Image classification data set "split" (f-10na/follow_yellow on GitHub). Class labels (3): left, right, straight.

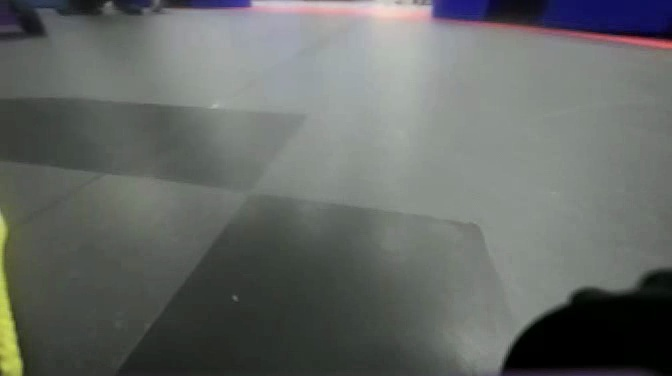
Label: left

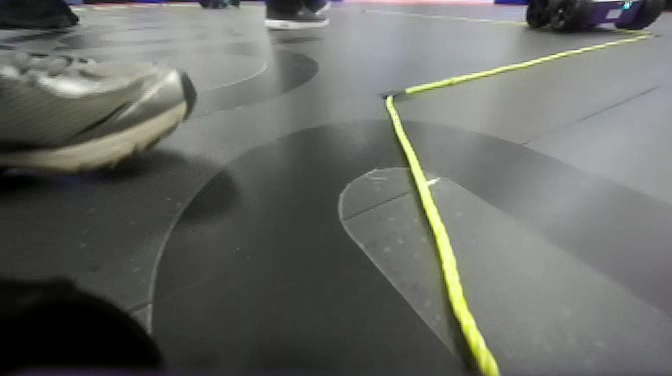
Label: straight

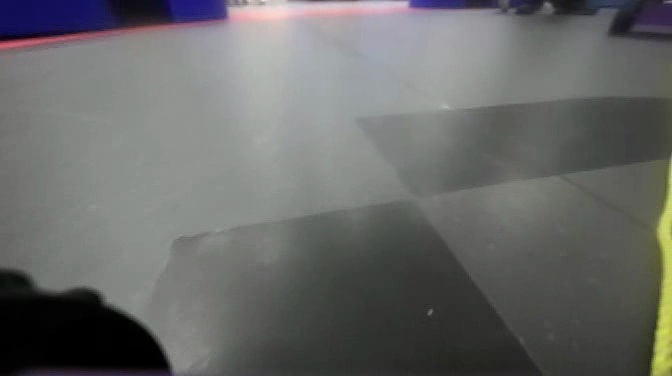
Label: right

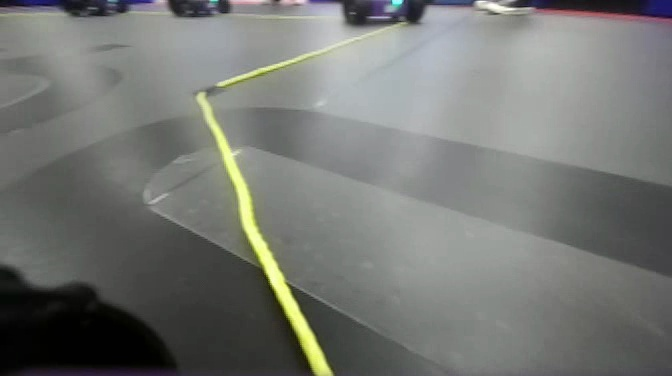
Label: left

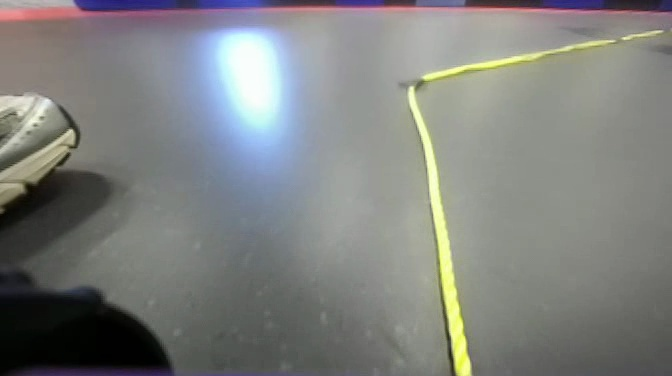
Label: straight

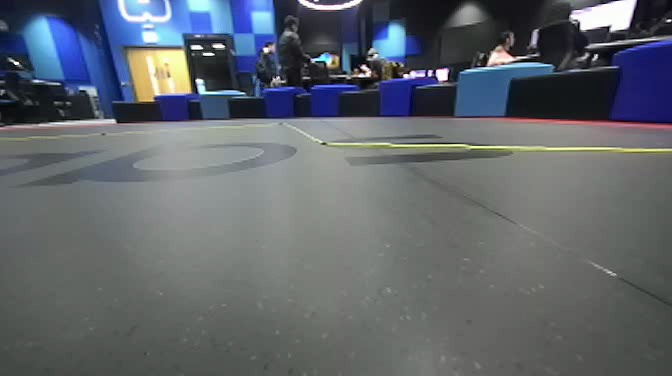
Label: right
